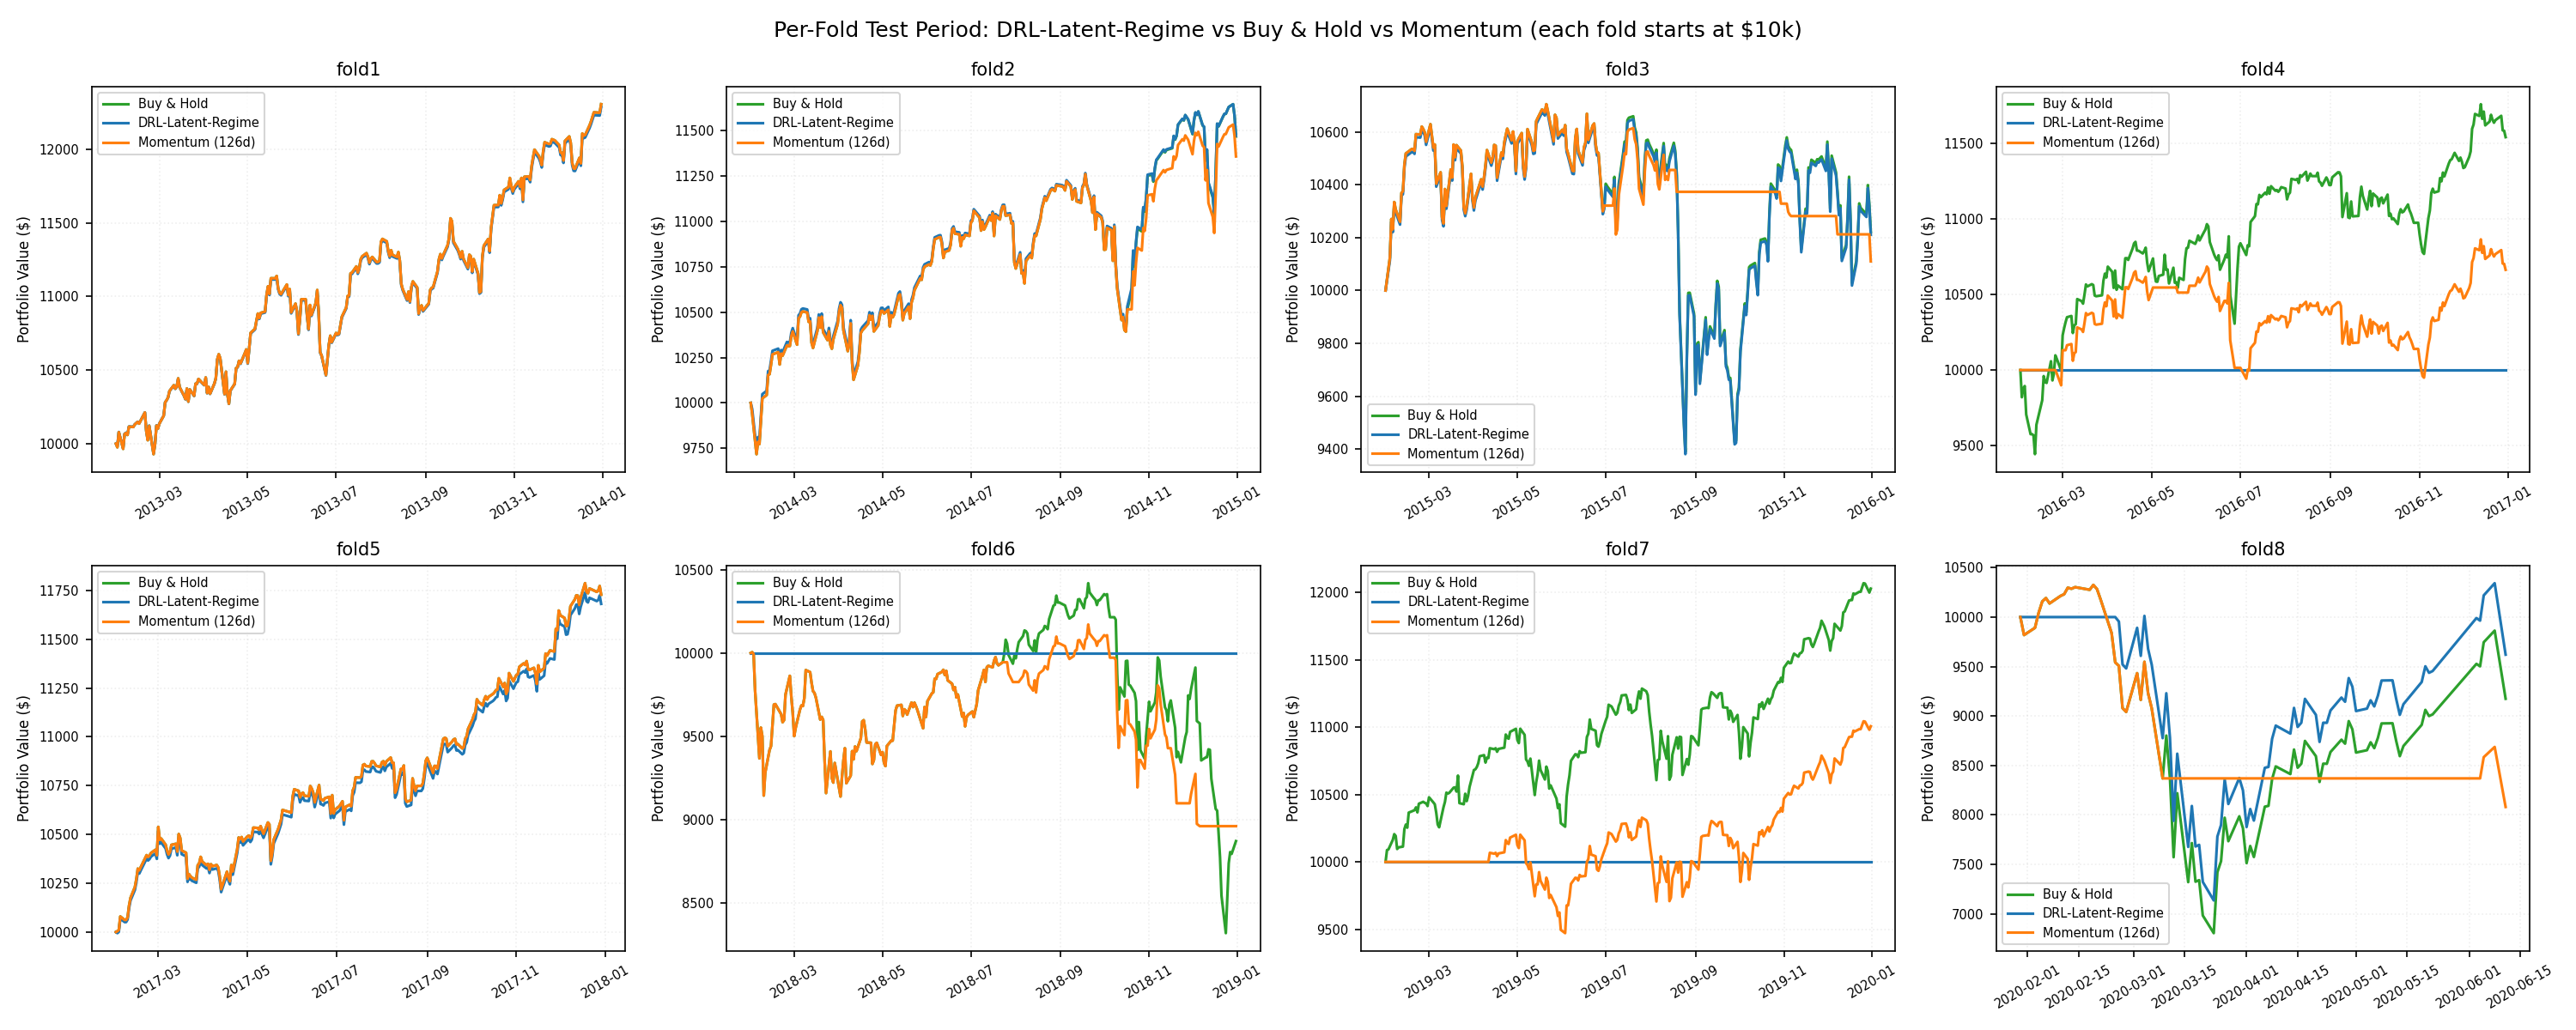

The data file committed next to this chart (first rows):
date, account_value, strategy, fold
2013-01-30, 10000, buy_hold, fold1
2013-01-31, 9975, buy_hold, fold1
2013-02-01, 10078, buy_hold, fold1
2013-02-04, 9965, buy_hold, fold1
2013-02-05, 10065, buy_hold, fold1
2013-02-06, 10073, buy_hold, fold1
2013-02-07, 10059, buy_hold, fold1
2013-02-08, 10115, buy_hold, fold1
2013-02-11, 10113, buy_hold, fold1
2013-02-12, 10130, buy_hold, fold1
2013-02-13, 10139, buy_hold, fold1
2013-02-14, 10148, buy_hold, fold1
2013-02-15, 10136, buy_hold, fold1
2013-02-19, 10212, buy_hold, fold1
2013-02-20, 10085, buy_hold, fold1
2013-02-21, 10023, buy_hold, fold1
2013-02-22, 10121, buy_hold, fold1
2013-02-25, 9929, buy_hold, fold1
2013-02-26, 9997, buy_hold, fold1
2013-02-27, 10123, buy_hold, fold1
2013-02-28, 10103, buy_hold, fold1
2013-03-01, 10136, buy_hold, fold1
2013-03-04, 10190, buy_hold, fold1
2013-03-05, 10281, buy_hold, fold1
2013-03-06, 10295, buy_hold, fold1
2013-03-07, 10314, buy_hold, fold1
2013-03-08, 10358, buy_hold, fold1
2013-03-11, 10397, buy_hold, fold1
2013-03-12, 10374, buy_hold, fold1
2013-03-13, 10388, buy_hold, fold1
2013-03-14, 10444, buy_hold, fold1
2013-03-15, 10384, buy_hold, fold1
2013-03-18, 10327, buy_hold, fold1
2013-03-19, 10303, buy_hold, fold1
2013-03-20, 10374, buy_hold, fold1
2013-03-21, 10286, buy_hold, fold1
2013-03-22, 10368, buy_hold, fold1
2013-03-25, 10325, buy_hold, fold1
2013-03-26, 10408, buy_hold, fold1
2013-03-27, 10408, buy_hold, fold1
2013-03-28, 10440, buy_hold, fold1
2013-04-01, 10398, buy_hold, fold1
2013-04-02, 10450, buy_hold, fold1
2013-04-03, 10344, buy_hold, fold1
2013-04-04, 10386, buy_hold, fold1
2013-04-05, 10339, buy_hold, fold1
2013-04-08, 10409, buy_hold, fold1
2013-04-09, 10445, buy_hold, fold1
2013-04-10, 10573, buy_hold, fold1
2013-04-11, 10608, buy_hold, fold1
2013-04-12, 10582, buy_hold, fold1
2013-04-15, 10337, buy_hold, fold1
2013-04-16, 10489, buy_hold, fold1
2013-04-17, 10336, buy_hold, fold1
2013-04-18, 10271, buy_hold, fold1
2013-04-19, 10360, buy_hold, fold1
2013-04-22, 10406, buy_hold, fold1
2013-04-23, 10514, buy_hold, fold1
2013-04-24, 10520, buy_hold, fold1
2013-04-25, 10563, buy_hold, fold1
... 5,076 more rows
